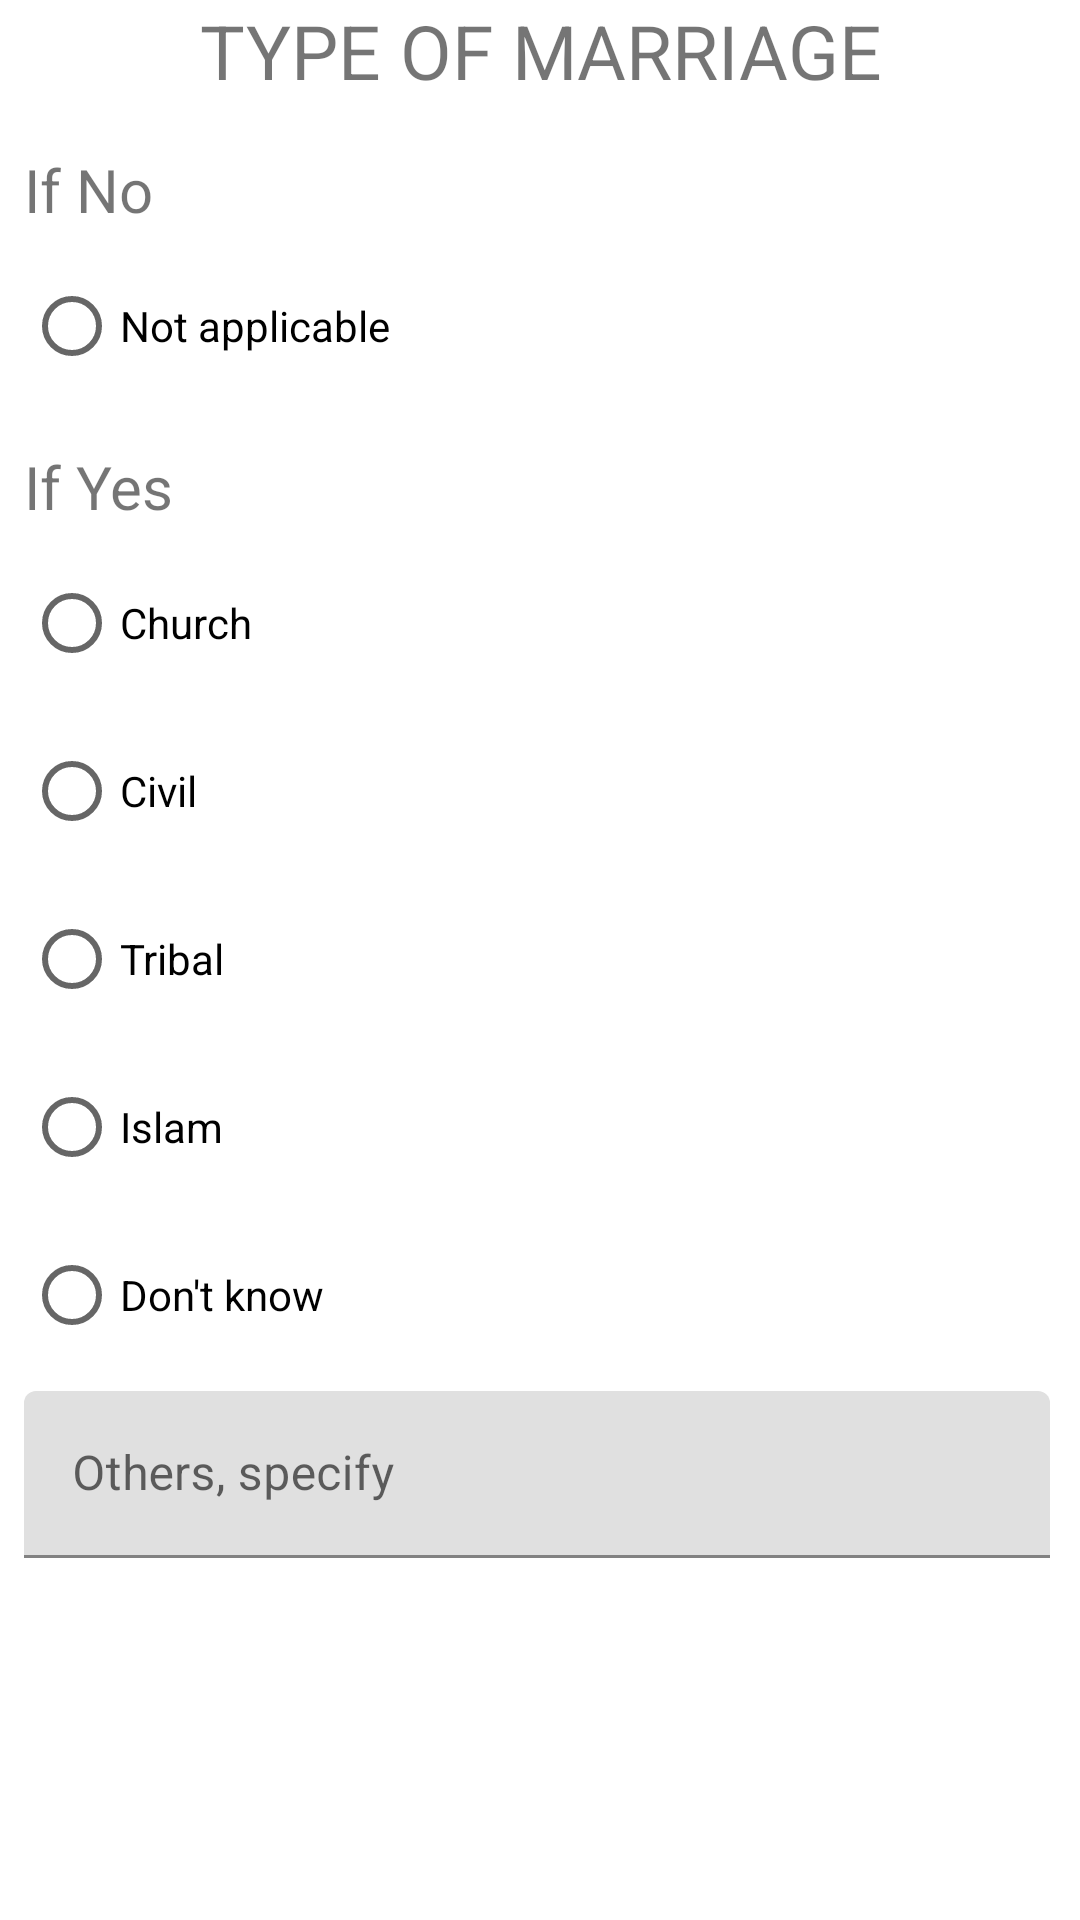

Layout XML and referenced resources for this Android screen:
<!-- AndroidManifest.xml: application theme Theme.CityCenRider2018 -->
<!-- res/layout/dialog_d_marriagetype.xml -->
<?xml version="1.0" encoding="utf-8"?>
<LinearLayout xmlns:android="http://schemas.android.com/apk/res/android"
    xmlns:app="http://schemas.android.com/apk/res-auto"
    xmlns:tools="http://schemas.android.com/tools"
    android:layout_width="match_parent"
    android:layout_height="match_parent"
    android:orientation="vertical">

    <TextView
        android:layout_width="match_parent"
        android:layout_height="wrap_content"
        android:textSize="25sp"
        android:text="TYPE OF MARRIAGE"
        android:textAlignment="center">
    </TextView>

    <ScrollView
        android:layout_width="match_parent"
        android:layout_height="match_parent"
        >
        <LinearLayout
            android:layout_width="match_parent"
            android:layout_height="match_parent"
            android:layout_marginBottom="10sp"
            android:layout_marginEnd="10sp"
            android:orientation="vertical">

            <RadioGroup
                android:id="@+id/rdGroup_dialog_MarriageType"
                android:layout_width="match_parent"
                android:layout_height="match_parent">


                <TextView
                    android:layout_width="match_parent"
                    android:layout_height="wrap_content"
                    android:layout_marginStart="8dp"
                    android:layout_marginTop="16dp"
                    android:text="If No"
                    android:textSize="20sp" />


                <RadioButton
                    android:id="@+id/textView7"
                    android:layout_width="match_parent"
                    android:layout_height="wrap_content"
                    android:layout_marginStart="8dp"
                    android:layout_marginTop="8dp"
                    android:hint="97"
                    android:text="Not applicable"
                    android:textSize="@dimen/textSize"
                    />



                <TextView
                    android:layout_width="match_parent"
                    android:layout_height="wrap_content"
                    android:layout_marginStart="8dp"
                    android:layout_marginTop="16dp"
                    android:text="If Yes"
                    android:textSize="20sp" />
                <RadioButton
                    android:id="@+id/textView3"
                    android:layout_width="match_parent"
                    android:layout_height="wrap_content"
                    android:layout_marginStart="8dp"
                    android:layout_marginTop="8dp"
                    android:hint="3"
                    android:text="Church"
                    android:textSize="@dimen/textSize"
                    />

                <RadioButton
                    android:id="@+id/textView4"
                    android:layout_width="match_parent"
                    android:layout_height="wrap_content"
                    android:layout_marginStart="8dp"
                    android:layout_marginTop="8dp"
                    android:hint="4"
                    android:text="Civil"
                    android:textSize="@dimen/textSize"
                    />

                <RadioButton
                    android:id="@+id/textView5"
                    android:layout_width="match_parent"
                    android:layout_height="wrap_content"
                    android:layout_marginStart="8dp"
                    android:layout_marginTop="8dp"
                    android:hint="5"
                    android:text="Tribal"
                    android:textSize="@dimen/textSize"
                    />
                <RadioButton
                    android:id="@+id/textViewIslam"
                    android:layout_width="match_parent"
                    android:layout_height="wrap_content"
                    android:layout_marginStart="8dp"
                    android:layout_marginTop="8dp"
                    android:hint="6"
                    android:text="Islam"
                    android:textSize="@dimen/textSize"
                    />

                <RadioButton
                    android:id="@+id/textView6"
                    android:layout_width="match_parent"
                    android:layout_height="wrap_content"
                    android:layout_marginStart="8dp"
                    android:layout_marginTop="8dp"
                    android:hint="99"
                    android:text="Don't know"
                    android:textSize="@dimen/textSize"
                    />

                <android.support.design.widget.TextInputLayout
                    android:layout_width="match_parent"
                    android:layout_height="wrap_content"
                    android:layout_marginStart="8dp"
                    android:layout_marginBottom="15sp"
                    android:layout_marginTop="8dp">
                    <EditText
                        android:id="@+id/txtViewOthers_D_Marriage"
                        android:layout_width="match_parent"
                        android:layout_height="wrap_content"
                        android:hint="Others, specify"
                        android:textSize="@dimen/textSize"
                        />
                </android.support.design.widget.TextInputLayout>

            </RadioGroup>
        </LinearLayout>
    </ScrollView>


</LinearLayout>
<!-- resources referenced by this layout -->
<resources>
  <style name="Theme.CityCenRider2018" parent="Theme.MaterialComponents.DayNight.DarkActionBar">
          
          <item name="colorPrimary">@color/purple_500</item>
          <item name="colorPrimaryVariant">@color/purple_700</item>
          <item name="colorOnPrimary">@color/white</item>
          
          <item name="colorSecondary">@color/teal_200</item>
          <item name="colorSecondaryVariant">@color/teal_700</item>
          <item name="colorOnSecondary">@color/black</item>
          
          <item name="android:statusBarColor">?attr/colorPrimaryVariant</item>
          
      </style>
  <!-- not gathered from this repository: default colours our renderer supplied (Android Studio template values) -->
  <color name="purple_500">#FF6200EE</color>
  <color name="purple_700">#FF3700B3</color>
  <color name="teal_200">#FF03DAC5</color>
  <color name="teal_700">#FF018786</color>
  <color name="black">#FF000000</color>
  <color name="white">#FFFFFFFF</color>
</resources>
